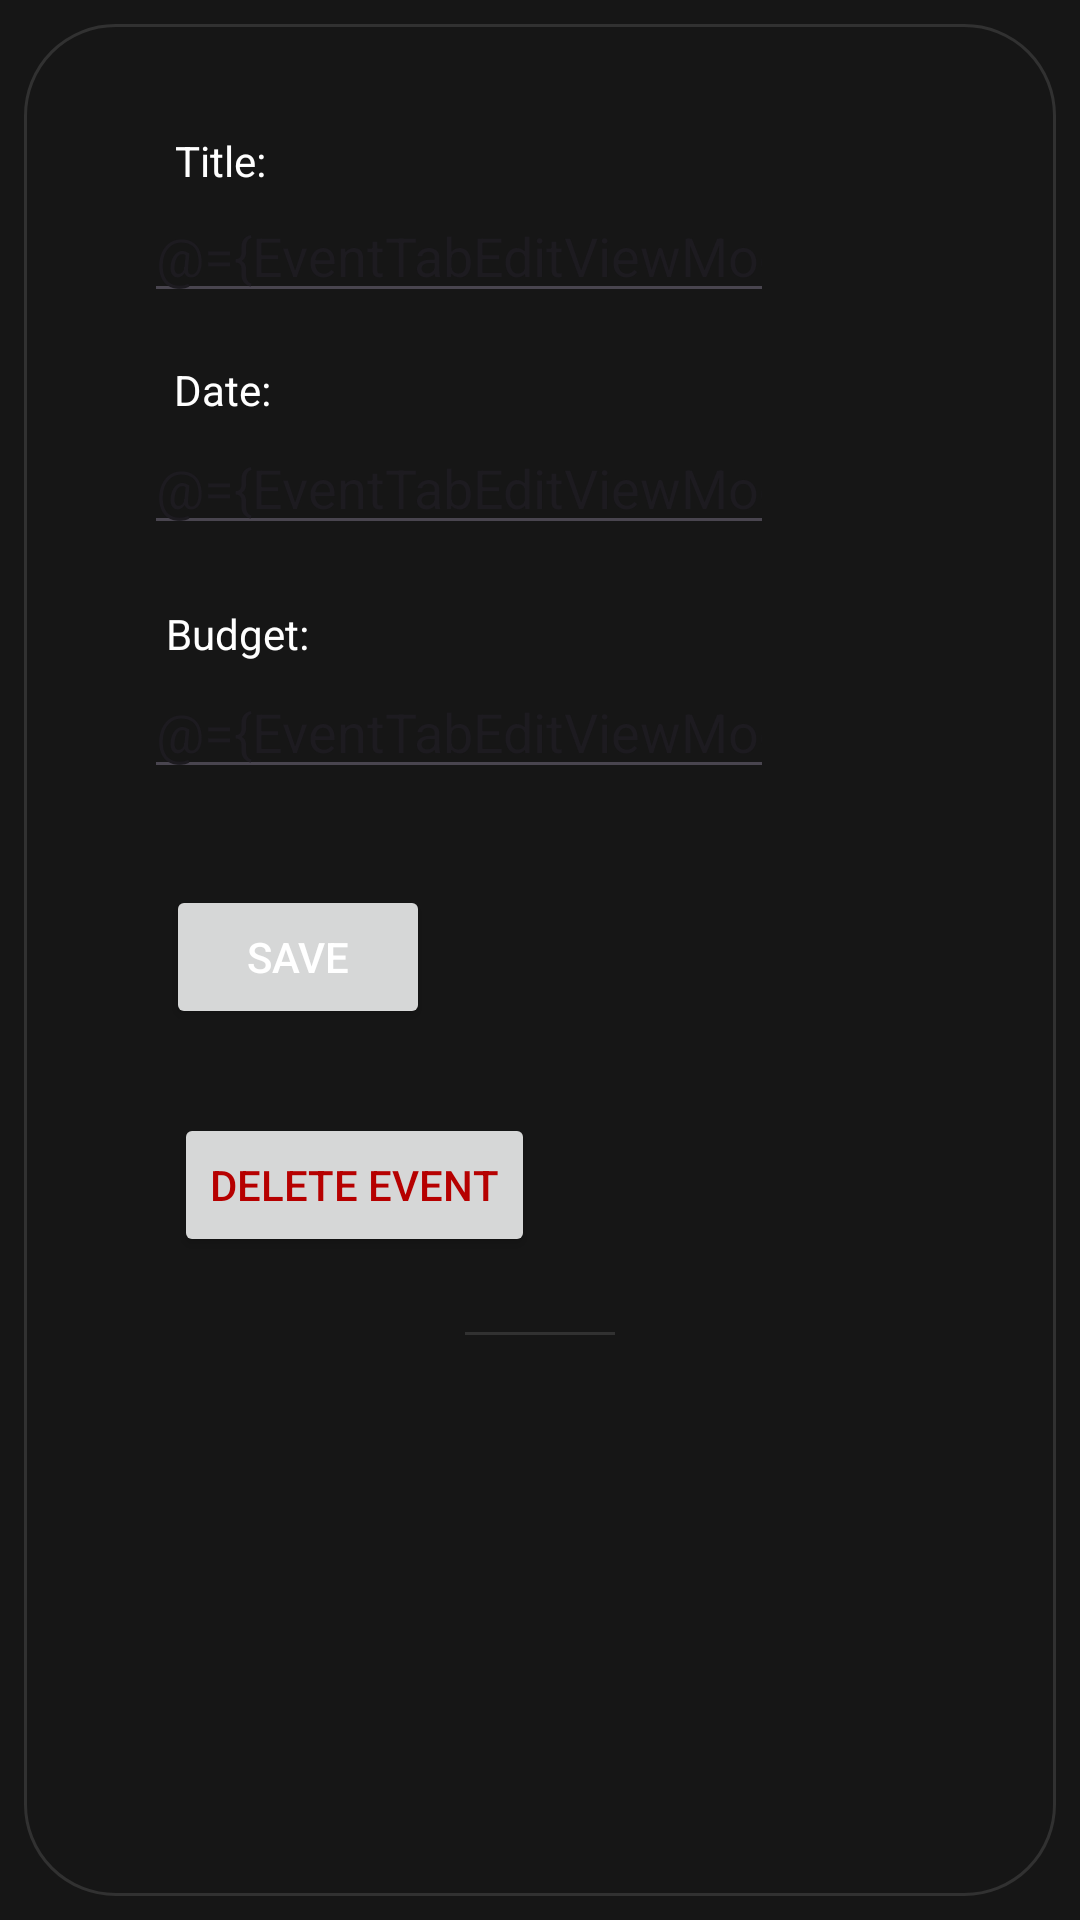

Reconstruct the res/layout file that produces this screen, plus the resources it refers to.
<!-- AndroidManifest.xml: application theme Theme.PresentPal -->
<!-- res/layout/fragment_event_tab_edit.xml -->
<?xml version="1.0" encoding="utf-8"?>
<layout
    xmlns:android="http://schemas.android.com/apk/res/android"
    xmlns:app="http://schemas.android.com/apk/res-auto"
    xmlns:tools="http://schemas.android.com/tools">

    <data>
        <variable
            name="EventTabEditViewModel"
            type="com.example.presentpal.viewmodel.fragment.EventTabEditViewModel" />
    </data>

    <FrameLayout
        android:layout_width="match_parent"
        android:layout_height="match_parent"
        tools:context=".view.fragment.EventTabEditFragment">


        <ScrollView
            android:layout_width="match_parent"
            android:layout_height="match_parent"
            android:background="@drawable/cardview_border"
            android:layout_margin="8dp"
            >

            <androidx.constraintlayout.widget.ConstraintLayout
                android:layout_width="match_parent"
                android:layout_height="wrap_content">


                <TextView
                    android:id="@+id/textView12"
                    android:layout_width="wrap_content"
                    android:layout_height="wrap_content"
                    android:layout_marginTop="36dp"
                    android:text="@string/event_insert_text_title"
                    app:layout_constraintEnd_toEndOf="parent"
                    app:layout_constraintHorizontal_bias="0.16"
                    app:layout_constraintStart_toStartOf="parent"
                    app:layout_constraintTop_toTopOf="parent"/>

                <EditText
                    android:id="@+id/editTextText5"
                    android:layout_width="wrap_content"
                    android:layout_height="wrap_content"
                    android:ems="10"
                    android:inputType="text"
                    android:text="@={EventTabEditViewModel.event.title}"
                    app:layout_constraintEnd_toEndOf="parent"
                    app:layout_constraintHorizontal_bias="0.298"
                    app:layout_constraintStart_toStartOf="parent"
                    app:layout_constraintTop_toBottomOf="@+id/textView12"/>

                <TextView
                    android:id="@+id/textView17"
                    android:layout_width="wrap_content"
                    android:layout_height="wrap_content"
                    android:layout_marginTop="16dp"
                    android:text="@string/event_insert_text_date"
                    app:layout_constraintEnd_toEndOf="parent"
                    app:layout_constraintHorizontal_bias="0.16"
                    app:layout_constraintStart_toStartOf="parent"
                    app:layout_constraintTop_toBottomOf="@+id/editTextText5" />

                <EditText
                    android:id="@+id/editTextText6"
                    android:layout_width="wrap_content"
                    android:layout_height="wrap_content"
                    android:layout_marginTop="36dp"
                    android:ems="10"
                    android:inputType="text"
                    android:text="@={EventTabEditViewModel.event.date}"
                    app:layout_constraintEnd_toEndOf="parent"
                    app:layout_constraintHorizontal_bias="0.298"
                    app:layout_constraintStart_toStartOf="parent"
                    app:layout_constraintTop_toBottomOf="@+id/editTextText5"  />

                <TextView
                    android:id="@+id/textView18"
                    android:layout_width="wrap_content"
                    android:layout_height="wrap_content"
                    android:layout_marginTop="20dp"
                    android:text="Budget:"
                    app:layout_constraintEnd_toEndOf="parent"
                    app:layout_constraintHorizontal_bias="0.16"
                    app:layout_constraintStart_toStartOf="parent"
                    app:layout_constraintTop_toBottomOf="@+id/editTextText6" />

                <EditText
                    android:id="@+id/editTextText7"
                    android:layout_width="wrap_content"
                    android:layout_height="wrap_content"
                    android:layout_marginTop="40dp"
                    android:ems="10"
                    android:inputType="text"
                    android:text="@={EventTabEditViewModel.event.budget}"
                    app:layout_constraintEnd_toEndOf="parent"
                    app:layout_constraintHorizontal_bias="0.298"
                    app:layout_constraintStart_toStartOf="parent"
                    app:layout_constraintTop_toBottomOf="@+id/editTextText6" />

                <Button
                    android:id="@+id/button4"
                    android:layout_width="wrap_content"
                    android:layout_height="wrap_content"
                    android:layout_marginTop="32dp"
                    app:icon="@drawable/baseline_save_24"
                    android:text="@string/save"
                    android:onClick="@{() -> EventTabEditViewModel.onClickSave()}"
                    app:layout_constraintEnd_toEndOf="parent"
                    app:layout_constraintHorizontal_bias="0.185"
                    app:layout_constraintStart_toStartOf="parent"
                    app:layout_constraintTop_toBottomOf="@+id/editTextText7"
                    android:textColor="@color/white"
                    android:tint="@color/white" />

                <View
                    android:id="@+id/view"
                    android:layout_width="50dp"
                    android:layout_height="1dp"
                    android:layout_marginTop="25dp"
                    android:background="@color/lightGray"
                    app:layout_constraintEnd_toEndOf="parent"
                    app:layout_constraintStart_toStartOf="parent"
                    app:layout_constraintTop_toBottomOf="@+id/button5" />

                <Button
                    android:id="@+id/button5"
                    android:layout_width="wrap_content"
                    android:layout_height="wrap_content"
                    android:layout_marginTop="28dp"
                    android:drawableTint="@color/red"
                    android:text="@string/delete_event"
                    android:textColor="@color/red"
                    app:icon="@drawable/baseline_delete_forever_24"
                    app:layout_constraintEnd_toEndOf="parent"
                    app:layout_constraintHorizontal_bias="0.223"
                    app:layout_constraintStart_toStartOf="parent"
                    app:layout_constraintTop_toBottomOf="@+id/button4" />

            </androidx.constraintlayout.widget.ConstraintLayout>

        </ScrollView>

    </FrameLayout>
</layout>
<!-- resources referenced by this layout -->
<resources>
  <color name="lightGray">#313131</color>
  <color name="red">#B60000</color>
  <color name="white">#FFFFFFFF</color>
  <!-- drawable cardview_border (drawable) -->
  <shape xmlns:android="http://schemas.android.com/apk/res/android"
      android:shape="rectangle">
      <solid android:color="@android:color/transparent" />
      <stroke
          android:width="1dp"
      android:color="@color/lightGray" />
      <corners android:radius="30dp" />
  </shape>
  <string name="delete_event">Delete event</string>
  <string name="event_insert_text_date">Date:</string>
  <string name="event_insert_text_title">Title:</string>
  <string name="save">Save</string>
  <style name="Theme.PresentPal" parent="Base.Theme.PresentPal" />
  <style name="Base.Theme.PresentPal" parent="Theme.Material3.DayNight.NoActionBar">
          
          <item name="colorPrimary">@color/blueButton</item>
          <item name="android:windowBackground">@color/darkGray</item>
          <item name="android:statusBarColor">@color/darkGray</item>
          <item name="android:textColor">@color/white</item>
  
      </style>
  <color name="blueButton">#3073CA</color>
  <color name="darkGray">#161616</color>
</resources>
